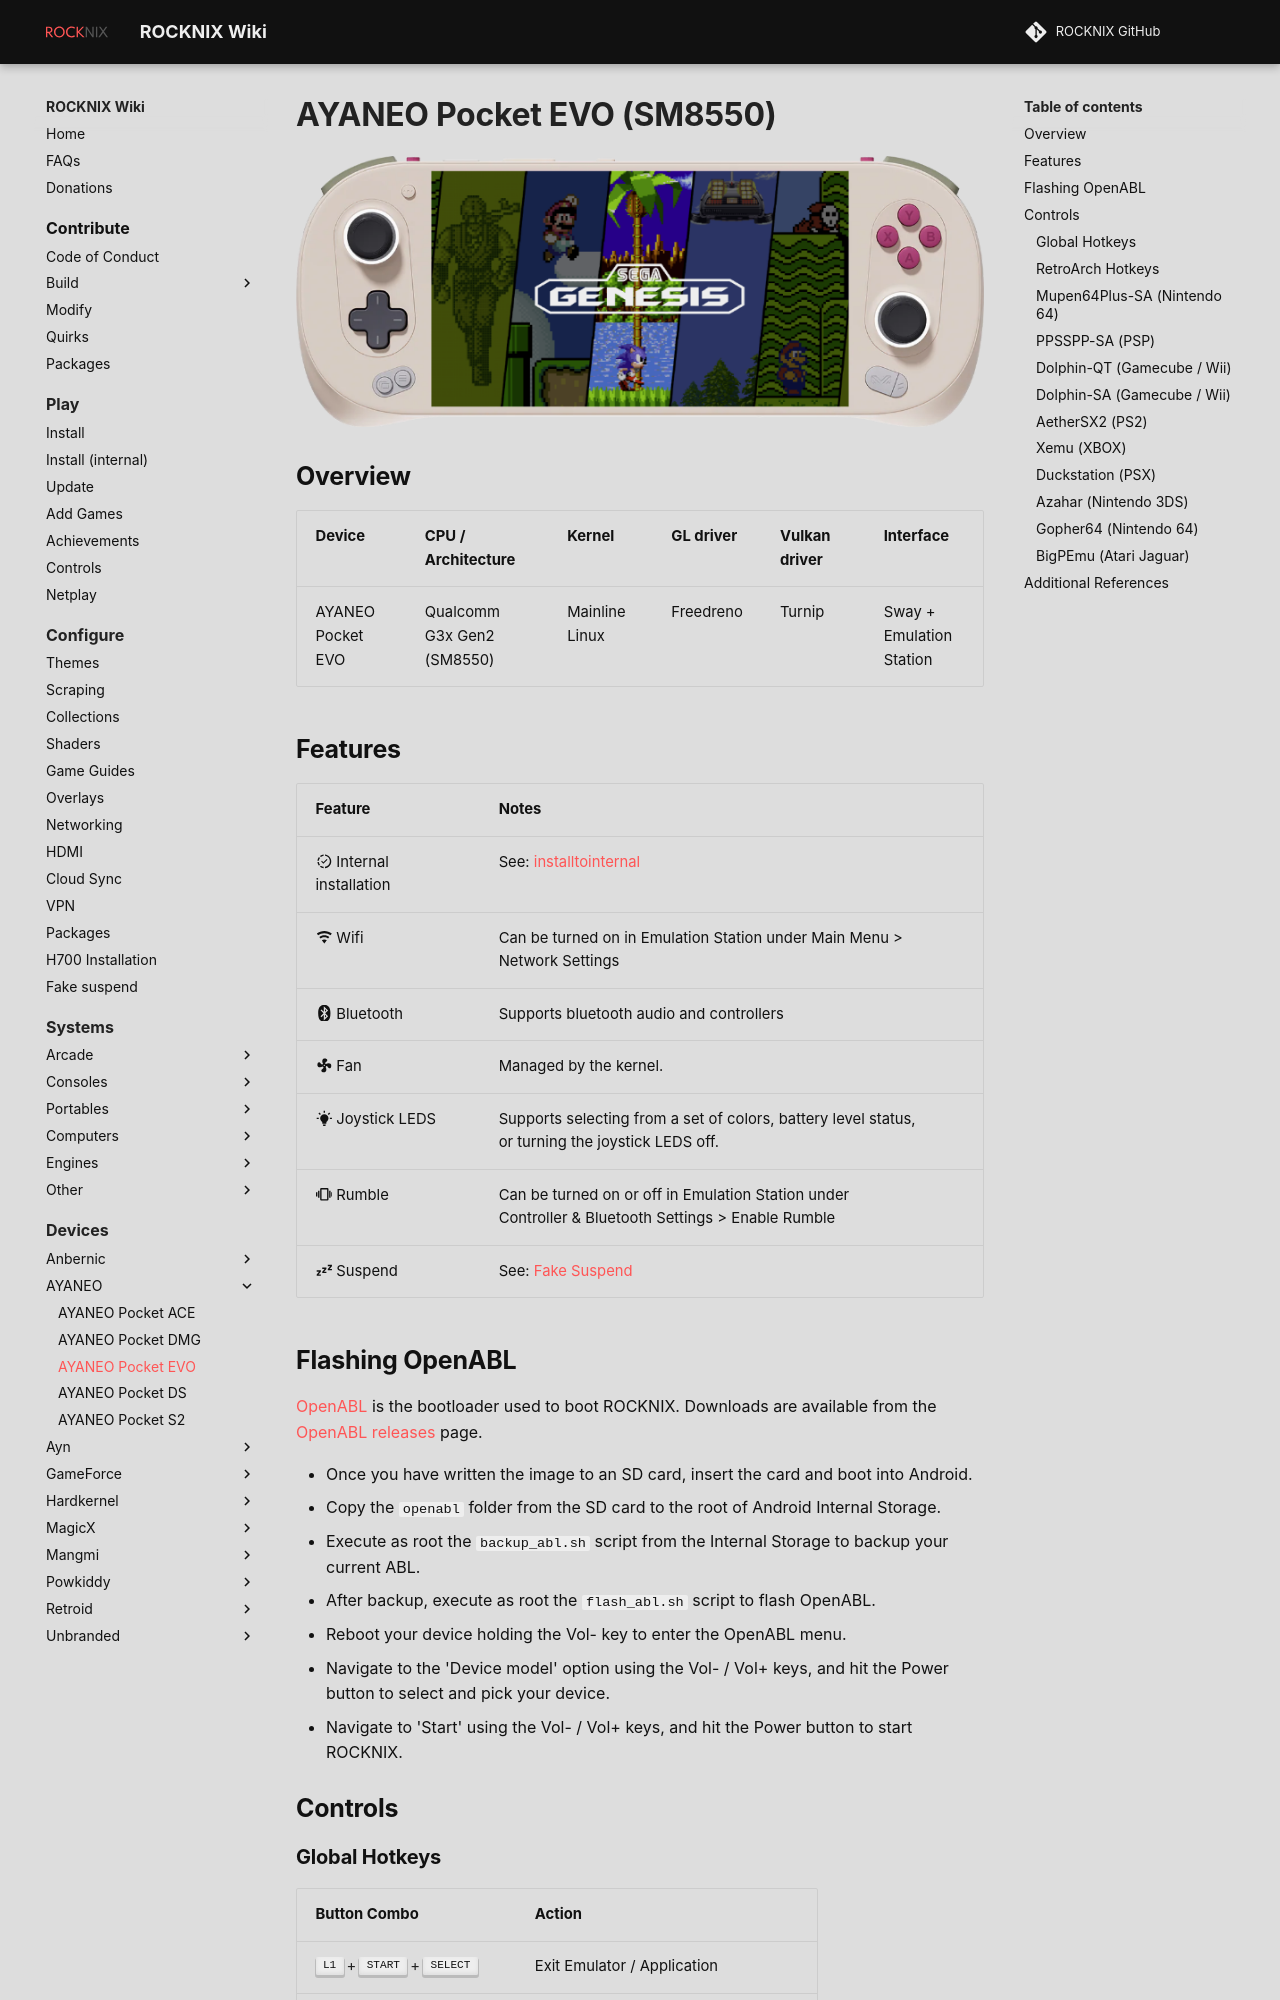

repository: ROCKNIX/rocknix.org · page: devices/ayaneo/pocket-evo/index.html · generator: mkdocs

---
search:
  exclude: true
---

# AYANEO Pocket EVO (SM8550)

![](../../_inc/images/devices/ayaneo-pocket-evo.png){ .off-glb }

## Overview

| Device                        | CPU / Architecture      | Kernel         | GL driver | Vulkan driver | Interface                |
| ----------------------------- | ----------------------- | -------------- | --------- | ------------- | ------------------------ |
| AYANEO Pocket EVO | Qualcomm G3x Gen2 (SM8550) | Mainline Linux | Freedreno | Turnip        | Sway + Emulation Station |
